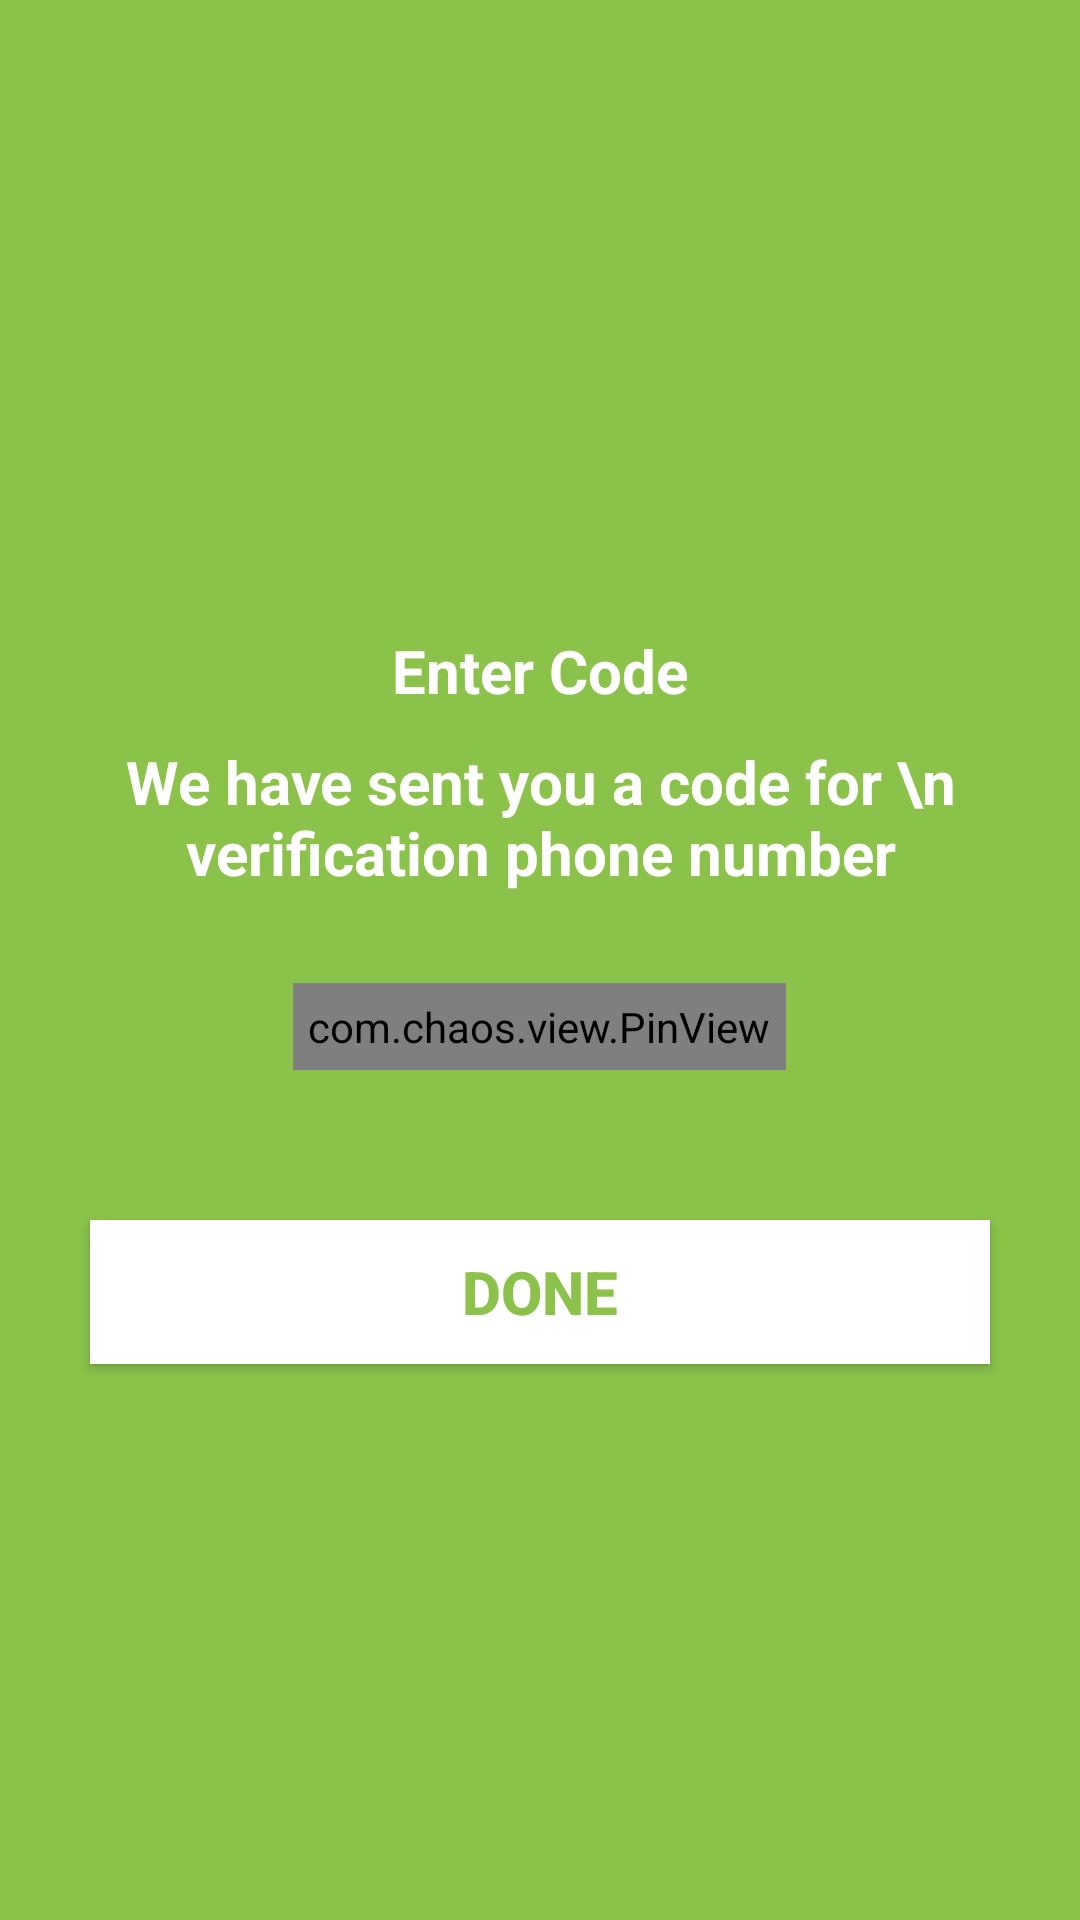

Produce the Android XML layout that renders to this screen, including the resource entries it uses.
<!-- AndroidManifest.xml: application theme AppTheme -->
<!-- res/layout/fragment_verifiy_number.xml -->
<?xml version="1.0" encoding="utf-8"?>
    <RelativeLayout
        xmlns:android="http://schemas.android.com/apk/res/android"
        xmlns:app="http://schemas.android.com/apk/res-auto"
        xmlns:tools="http://schemas.android.com/tools"
        android:layout_width="match_parent"
        android:layout_height="match_parent"
        android:background="#8BC34A"
        tools:context=".Fragment.VerifiyNumber">

        <ImageView
            android:id="@+id/imgVerifyNumber"
            android:layout_width="100dp"
            android:layout_height="100dp"
            android:layout_centerHorizontal="true"
            android:layout_marginTop="100dp"
            android:src="@drawable/group_2" />

    <TextView
        android:id="@+id/txtNumber"
        android:layout_width="wrap_content"
        android:layout_height="wrap_content"
        android:layout_below="@id/imgVerifyNumber"
        android:layout_centerHorizontal="true"
        android:layout_marginTop="10dp"
        android:text="Enter Code"
        android:textColor="@color/white"
        android:textSize="20dp"
        android:textStyle="bold" />


    <TextView
        android:id="@+id/text"
        android:layout_width="wrap_content"
        android:layout_height="wrap_content"
        android:layout_below="@id/txtNumber"
        android:layout_centerHorizontal="true"
        android:layout_marginTop="10dp"
        android:gravity="center"
        android:text="We have sent you a code for \n verification phone number"
        android:textColor="@color/white"
        android:textSize="20dp"
        android:textStyle="bold" />

    <com.chaos.view.PinView
        android:id="@+id/otp_text_view"
        style="@style/PinWidget.PinView"
        android:layout_width="wrap_content"
        android:layout_height="wrap_content"
        android:layout_below="@id/text"
        android:layout_centerHorizontal="true"
        android:layout_gravity="center"
        android:layout_marginTop="30dp"
        android:cursorVisible="true"
        android:hint="------"
        android:inputType="number"
        android:padding="5dp"
        android:textColor="@color/white"
        android:textColorHint="@color/white"
        android:textSize="18sp"
        android:textStyle="bold"
        app:cursorColor="@color/colorPrimary"
        app:cursorWidth="2dp"
        app:hideLineWhenFilled="false"
        app:itemCount="6"
        app:itemHeight="48dp"
        app:itemRadius="4dp"
        app:itemSpacing="0dp"
        app:itemWidth="48dp"
        app:lineColor="@color/colorAccent"
        app:lineWidth="2dp"
        app:viewType="rectangle" />

    <Button
        android:id="@+id/btnVerify"
        android:layout_width="match_parent"
        android:layout_height="wrap_content"
        android:layout_below="@+id/otp_text_view"
        android:layout_marginHorizontal="30dp"
        android:layout_marginTop="50dp"
        android:background="@color/white"

        android:text="Done"
        android:textColor="#8BC34A"
        android:textSize="20dp"
        android:textStyle="bold" />
    </RelativeLayout>
<!-- resources referenced by this layout -->
<resources>
  <style name="AppTheme" parent="Theme.AppCompat.Light.DarkActionBar">
          
          <item name="colorPrimary">#8BC34A</item>
          <item name="colorAccent">@color/colorAccent</item>
          <item name="android:statusBarColor">#8BC34A</item>
          <item name="android:navigationBarColor">#8BC34A</item>
  
      </style>
  <!-- not gathered from this repository: default colours our renderer supplied (Android Studio template values) -->
  <color name="white">#FFFFFFFF</color>
  <color name="colorPrimary">#FF6200EE</color>
  <color name="colorAccent">#FF03DAC5</color>
</resources>
